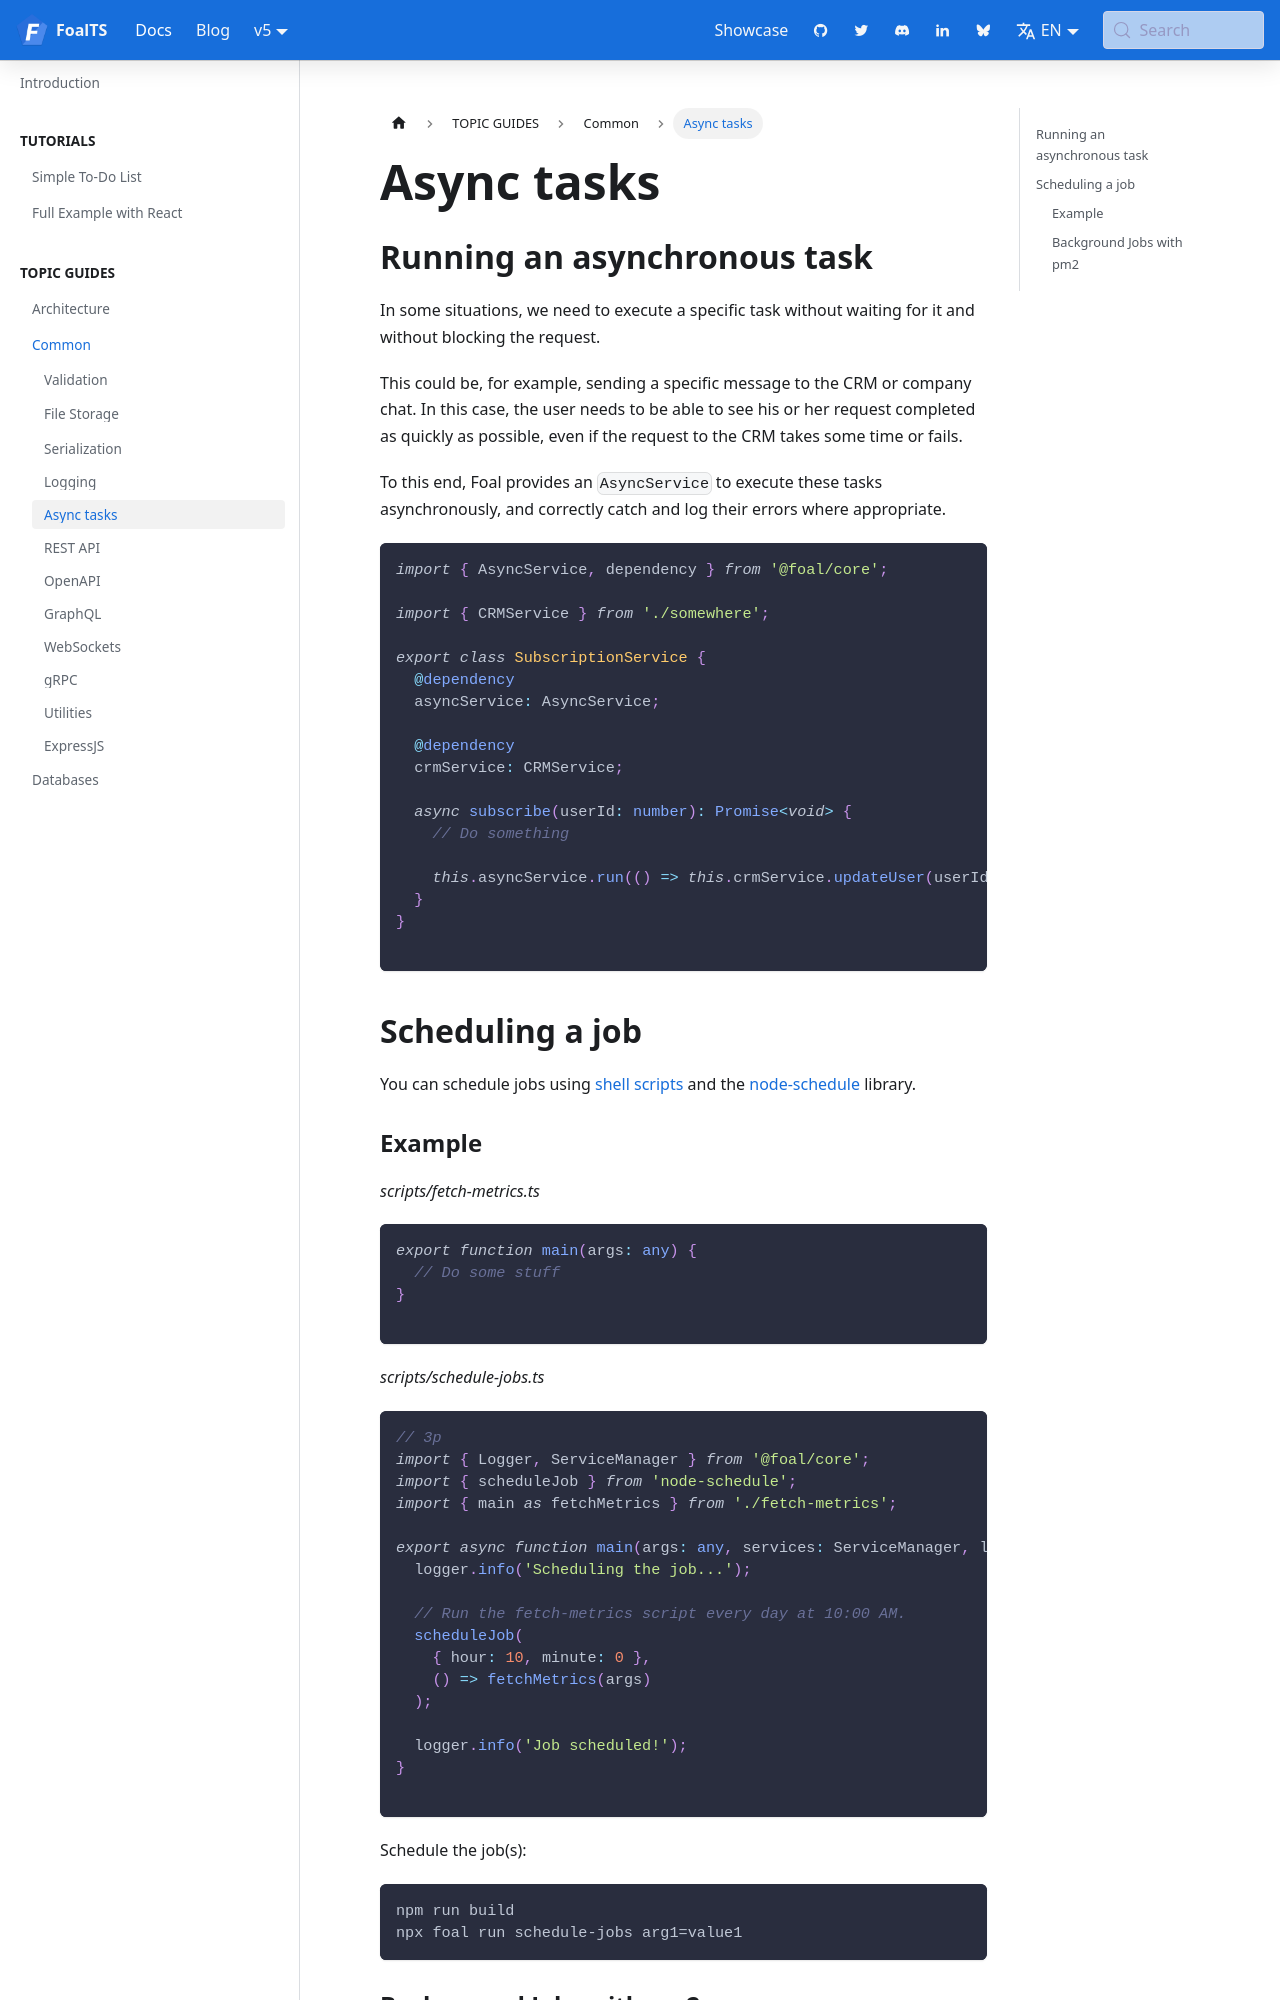

repository: FoalTS/foal · page: docs/common/async-tasks/index.html · generator: docusaurus

---
title: Async tasks
---

## Running an asynchronous task

In some situations, we need to execute a specific task without waiting for it and without blocking the request.

This could be, for example, sending a specific message to the CRM or company chat. In this case, the user needs to be able to see his or her request completed as quickly as possible, even if the request to the CRM takes some time or fails.

To this end, Foal provides an `AsyncService` to execute these tasks asynchronously, and correctly catch and log their errors where appropriate.

```typescript
import { AsyncService, dependency } from '@foal/core';

import { CRMService } from './somewhere';

export class SubscriptionService {
  @dependency
  asyncService: AsyncService;

  @dependency
  crmService: CRMService;

  async subscribe(userId: number): Promise<void> {
    // Do something

    this.asyncService.run(() => this.crmService.updateUser(userId));
  }
}

```

## Scheduling a job

You can schedule jobs using [shell scripts](../cli/shell-scripts.md) and the [node-schedule](https://www.npmjs.com/package/node-schedule) library.
